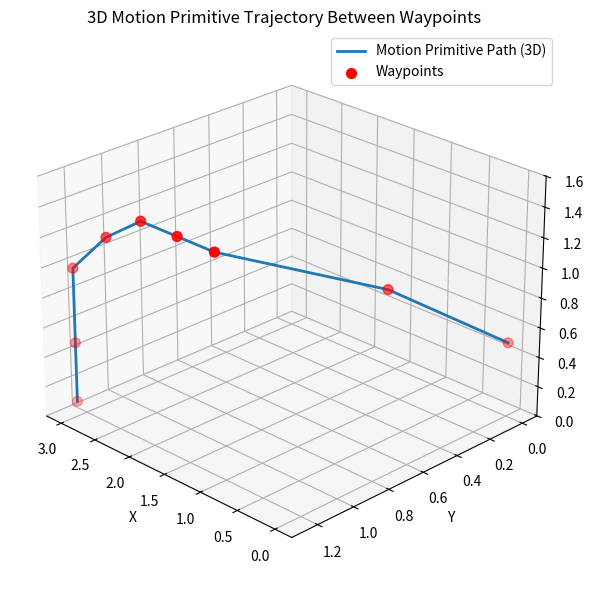

This figure's Python source:
import numpy as np
import matplotlib.pyplot as plt
from mpl_toolkits.mplot3d import Axes3D

# Define the 3D waypoints
waypoints_3d = np.array([
    [0.0, 0.0, 0.5],
    [0.5, 0.5, 1.0],
    [1.0, 1.25, 1.5],
    [1.5, 1.25, 1.5],
    [2.0, 1.25, 1.5],
    [2.5, 1.25, 1.3],
    [3.0, 1.25, 1.0],
    [3.0, 1.25, 0.5],
    [3.0, 1.25, 0.1],
])

# Function: linear interpolation between waypoints (motion primitives)
def apply_motion_primitive_3d(p0, p1, step_size=0.05):
    vec = p1 - p0
    dist = np.linalg.norm(vec)
    num_steps = max(2, int(dist / step_size))
    interp = np.linspace(0, 1, num_steps).reshape(-1, 1)
    return p0 + interp * vec

# Generate trajectory by chaining motion primitives
primitive_path_3d = []
for i in range(len(waypoints_3d) - 1):
    seg = apply_motion_primitive_3d(waypoints_3d[i], waypoints_3d[i+1])
    primitive_path_3d.append(seg)

primitive_path_3d = np.vstack(primitive_path_3d)

# Plot the 3D motion primitive trajectory
fig = plt.figure(figsize=(10, 6))
ax = fig.add_subplot(111, projection='3d')
ax.plot(primitive_path_3d[:, 0], primitive_path_3d[:, 1], primitive_path_3d[:, 2],
        label="Motion Primitive Path (3D)", linewidth=2)
ax.scatter(waypoints_3d[:, 0], waypoints_3d[:, 1], waypoints_3d[:, 2],
           color='red', label='Waypoints', s=50)
ax.set_xlabel("X")
ax.set_ylabel("Y")
ax.set_zlabel("Z")
ax.set_title("3D Motion Primitive Trajectory Between Waypoints")
ax.view_init(elev=25, azim=135)  # Adjust view for better perspective
ax.legend()
plt.tight_layout()
plt.show()
